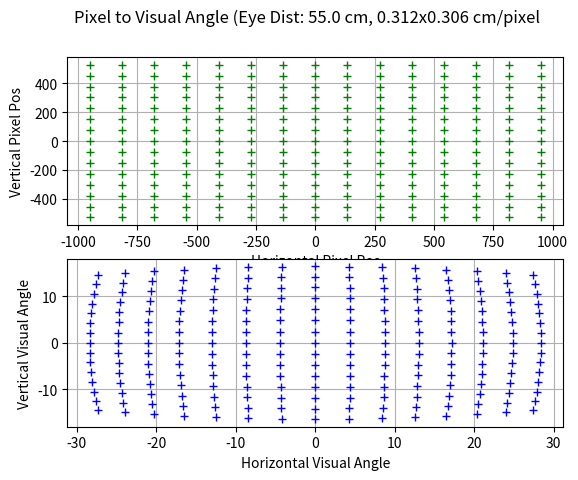

Here is the Python script that generated this plot:
# -*- coding: utf-8 -*-
from __future__ import division
"""
Pixel to Visual Angle Calculation.

[redacted]
[redacted]

Assumptions:
   1) unit origin == position 0.0, 0.0 == screen center
   2) Eye is orthogonal to origin of 2D plane

"""

import numpy as np
arctan = np.arctan2
rad2deg = np.rad2deg
hypot = np.hypot


class VisualAngleCalc(object):

    def __init__(self, display_size_mm, display_res_pix, eye_distance_mm=None):
        """
        Used to store calibrated surface information and eye to screen distance
        so that pixel positions can be converted to visual degree positions.

        Note: The information for display_size_mm,display_res_pix, and default
        eye_distance_mm could all be read automatically when openning a ioDataStore
        file. This automation should be implemented in a future release.
        """
        self._display_width = display_size_mm[0]
        self._display_height = display_size_mm[1]
        self._display_x_resolution = display_res_pix[0]
        self._display_y_resolution = display_res_pix[1]
        self._eye_distance_mm = eye_distance_mm
        self.mmpp_x = self._display_width / self._display_x_resolution
        self.mmpp_y = self._display_height / self._display_y_resolution

    def pix2deg(self, pixel_x, pixel_y=None, eye_distance_mm=None):
        """
        Stimulus positions (pixel_x,pixel_y) are defined in x and y pixel units,
        with the origin (0,0) being at the **center** of the display, as to match
        the PsychoPy pix unit coord type.

        The pix2deg method is vectorized, meaning that is will perform the
        pixel to angle calculations on all elements of the provided pixel
        position numpy arrays in one numpy call.

        The convertion process can use either a fixed eye to calibration
        plane distance, or a numpy array of eye distances passed as
        eye_distance_mm. In this case the eye distance array must be the same
        length as pixel_x, pixel_y arrays.
        """
        eye_dist_mm = self._eye_distance_mm
        if eye_distance_mm is not None:
            eye_dist_mm = eye_distance_mm

        x_mm = self.mmpp_x * pixel_x
        y_mm = self.mmpp_y * pixel_y

        Ah = arctan(x_mm, hypot(eye_dist_mm, y_mm))
        Av = arctan(y_mm, hypot(eye_dist_mm, x_mm))

        return rad2deg(Ah), rad2deg(Av)

###############################################################################


def generatedPointGrid(pixel_width, pixel_height, width_scalar=1.0,
                       height_scalar=1.0, horiz_points=5, vert_points=5):
    """
    Generate a set of points in a NxM grid. Useful for creating calibration
    target positions, etc.
    """
    swidth = pixel_width * width_scalar
    sheight = pixel_height * height_scalar
    # center 0 on screen center
    x, y = np.meshgrid(np.linspace(-swidth / 2.0, swidth / 2.0, horiz_points),
                       np.linspace(-sheight / 2.0, sheight / 2.0, vert_points))
    points = np.column_stack((x.flatten(), y.flatten()))
    return points

# Test it

if __name__ == '__main__':

    # physical size (w,h) of monitor in mm
    dsize = (600.0, 330.0)
    # pixel resolution of monitor
    dres = (1920.0, 1080.0)
    # eye distance to monitor in mm:
    edist = 550.0

    # create converter class. Can be reused event if eye distance changes
    # from call to call. Also should support calc with vectorized inputs.
    vacalc = VisualAngleCalc(dsize, dres, edist)

    pix_20x20 = generatedPointGrid(pixel_width=1900, pixel_height=1060,
                                   horiz_points=15, vert_points=15)

    x_pos = pix_20x20[:, 0]
    y_pos = pix_20x20[:, 1]
    deg_20x20 = vacalc.pix2deg(x_pos, y_pos)

    # Plot the 2D target array in pixel and in deg corord units.
    from matplotlib import pyplot

    fig = pyplot.figure()
    fig.suptitle(
        "Pixel to Visual Angle (Eye Dist: %.1f cm, %0.3fx%0.3f cm/pixel" %
        (edist / 10, vacalc.mmpp_x, vacalc.mmpp_y))
    ax1 = fig.add_subplot(211)
    ax1.plot(x_pos, y_pos, '+g')
    ax1.grid(True)
    ax1.set_xlabel('Horizontal Pixel Pos')
    ax1.set_ylabel('Vertical Pixel Pos')

    ax2 = fig.add_subplot(212)
    ax2.plot(deg_20x20[0], deg_20x20[1], '+b')
    ax2.grid(True)
    ax2.set_xlabel('Horizontal Visual Angle')
    ax2.set_ylabel('Vertical Visual Angle')

    pyplot.show()
